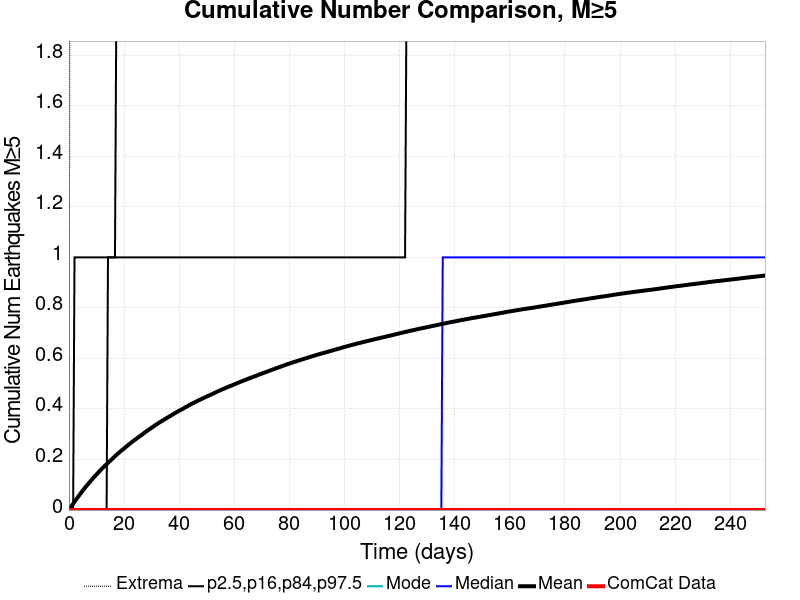

The data file committed next to this chart (first rows):
Time (days), ComCat Data, Simulation Mean, Simulation Median, Simulation Mode, Simulation Minimum, Simulation Maximum, 2.5 %-ile, 16 %-ile, 84 %-ile, 97.5 %-ile
0.0, 0.0, 0.0, 0.0, 0.0, 0.0, 0.0, 0.0, 0.0, 0.0, 0.0
0.5062, 0.0, 0.00842, 0.0, 0.0, 0.0, 3.0, 0.0, 0.0, 0.0, 0.0
1.012, 0.0, 0.01645, 0.0, 0.0, 0.0, 4.0, 0.0, 0.0, 0.0, 0.0
1.519, 0.0, 0.02486, 0.0, 0.0, 0.0, 5.0, 0.0, 0.0, 0.0, 0.0
2.025, 0.0, 0.03293, 0.0, 0.0, 0.0, 5.0, 0.0, 0.0, 0.0, 1.0
2.531, 0.0, 0.04059, 0.0, 0.0, 0.0, 5.0, 0.0, 0.0, 0.0, 1.0
3.037, 0.0, 0.04801, 0.0, 0.0, 0.0, 5.0, 0.0, 0.0, 0.0, 1.0
3.543, 0.0, 0.05548, 0.0, 0.0, 0.0, 5.0, 0.0, 0.0, 0.0, 1.0
4.05, 0.0, 0.06312, 0.0, 0.0, 0.0, 6.0, 0.0, 0.0, 0.0, 1.0
4.556, 0.0, 0.07067, 0.0, 0.0, 0.0, 6.0, 0.0, 0.0, 0.0, 1.0
5.062, 0.0, 0.07785, 0.0, 0.0, 0.0, 6.0, 0.0, 0.0, 0.0, 1.0
5.568, 0.0, 0.08452, 0.0, 0.0, 0.0, 6.0, 0.0, 0.0, 0.0, 1.0
6.074, 0.0, 0.0918, 0.0, 0.0, 0.0, 6.0, 0.0, 0.0, 0.0, 1.0
6.581, 0.0, 0.09826, 0.0, 0.0, 0.0, 6.0, 0.0, 0.0, 0.0, 1.0
7.087, 0.0, 0.1045, 0.0, 0.0, 0.0, 6.0, 0.0, 0.0, 0.0, 1.0
7.593, 0.0, 0.1112, 0.0, 0.0, 0.0, 6.0, 0.0, 0.0, 0.0, 1.0
8.099, 0.0, 0.1176, 0.0, 0.0, 0.0, 6.0, 0.0, 0.0, 0.0, 1.0
8.605, 0.0, 0.1243, 0.0, 0.0, 0.0, 6.0, 0.0, 0.0, 0.0, 1.0
9.112, 0.0, 0.1306, 0.0, 0.0, 0.0, 6.0, 0.0, 0.0, 0.0, 1.0
9.618, 0.0, 0.1365, 0.0, 0.0, 0.0, 7.0, 0.0, 0.0, 0.0, 1.0
10.12, 0.0, 0.1422, 0.0, 0.0, 0.0, 7.0, 0.0, 0.0, 0.0, 1.0
10.63, 0.0, 0.1483, 0.0, 0.0, 0.0, 8.0, 0.0, 0.0, 0.0, 1.0
11.14, 0.0, 0.1543, 0.0, 0.0, 0.0, 8.0, 0.0, 0.0, 0.0, 1.0
11.64, 0.0, 0.16, 0.0, 0.0, 0.0, 8.0, 0.0, 0.0, 0.0, 1.0
12.15, 0.0, 0.1655, 0.0, 0.0, 0.0, 8.0, 0.0, 0.0, 0.0, 1.0
12.65, 0.0, 0.1708, 0.0, 0.0, 0.0, 8.0, 0.0, 0.0, 0.0, 1.0
13.16, 0.0, 0.1764, 0.0, 0.0, 0.0, 9.0, 0.0, 0.0, 0.0, 1.0
13.67, 0.0, 0.1815, 0.0, 0.0, 0.0, 9.0, 0.0, 0.0, 0.0, 1.0
14.17, 0.0, 0.1869, 0.0, 0.0, 0.0, 9.0, 0.0, 0.0, 1.0, 1.0
14.68, 0.0, 0.1921, 0.0, 0.0, 0.0, 9.0, 0.0, 0.0, 1.0, 1.0
15.19, 0.0, 0.1974, 0.0, 0.0, 0.0, 9.0, 0.0, 0.0, 1.0, 1.0
15.69, 0.0, 0.2024, 0.0, 0.0, 0.0, 9.0, 0.0, 0.0, 1.0, 1.0
16.2, 0.0, 0.2079, 0.0, 0.0, 0.0, 9.0, 0.0, 0.0, 1.0, 1.0
16.7, 0.0, 0.213, 0.0, 0.0, 0.0, 9.0, 0.0, 0.0, 1.0, 1.0
17.21, 0.0, 0.2181, 0.0, 0.0, 0.0, 9.0, 0.0, 0.0, 1.0, 2.0
17.72, 0.0, 0.223, 0.0, 0.0, 0.0, 9.0, 0.0, 0.0, 1.0, 2.0
18.22, 0.0, 0.2276, 0.0, 0.0, 0.0, 9.0, 0.0, 0.0, 1.0, 2.0
18.73, 0.0, 0.2326, 0.0, 0.0, 0.0, 9.0, 0.0, 0.0, 1.0, 2.0
19.24, 0.0, 0.2371, 0.0, 0.0, 0.0, 9.0, 0.0, 0.0, 1.0, 2.0
19.74, 0.0, 0.2413, 0.0, 0.0, 0.0, 9.0, 0.0, 0.0, 1.0, 2.0
20.25, 0.0, 0.246, 0.0, 0.0, 0.0, 9.0, 0.0, 0.0, 1.0, 2.0
20.75, 0.0, 0.2507, 0.0, 0.0, 0.0, 9.0, 0.0, 0.0, 1.0, 2.0
21.26, 0.0, 0.2553, 0.0, 0.0, 0.0, 9.0, 0.0, 0.0, 1.0, 2.0
21.77, 0.0, 0.2598, 0.0, 0.0, 0.0, 9.0, 0.0, 0.0, 1.0, 2.0
22.27, 0.0, 0.2639, 0.0, 0.0, 0.0, 9.0, 0.0, 0.0, 1.0, 2.0
22.78, 0.0, 0.2683, 0.0, 0.0, 0.0, 9.0, 0.0, 0.0, 1.0, 2.0
23.29, 0.0, 0.2727, 0.0, 0.0, 0.0, 9.0, 0.0, 0.0, 1.0, 2.0
23.79, 0.0, 0.277, 0.0, 0.0, 0.0, 9.0, 0.0, 0.0, 1.0, 2.0
24.3, 0.0, 0.281, 0.0, 0.0, 0.0, 9.0, 0.0, 0.0, 1.0, 2.0
24.8, 0.0, 0.2852, 0.0, 0.0, 0.0, 9.0, 0.0, 0.0, 1.0, 2.0
25.31, 0.0, 0.2891, 0.0, 0.0, 0.0, 9.0, 0.0, 0.0, 1.0, 2.0
25.82, 0.0, 0.293, 0.0, 0.0, 0.0, 9.0, 0.0, 0.0, 1.0, 2.0
26.32, 0.0, 0.2968, 0.0, 0.0, 0.0, 9.0, 0.0, 0.0, 1.0, 2.0
26.83, 0.0, 0.3009, 0.0, 0.0, 0.0, 9.0, 0.0, 0.0, 1.0, 2.0
27.33, 0.0, 0.3053, 0.0, 0.0, 0.0, 9.0, 0.0, 0.0, 1.0, 2.0
27.84, 0.0, 0.3092, 0.0, 0.0, 0.0, 9.0, 0.0, 0.0, 1.0, 2.0
28.35, 0.0, 0.3135, 0.0, 0.0, 0.0, 9.0, 0.0, 0.0, 1.0, 2.0
28.85, 0.0, 0.3172, 0.0, 0.0, 0.0, 9.0, 0.0, 0.0, 1.0, 2.0
29.36, 0.0, 0.3209, 0.0, 0.0, 0.0, 9.0, 0.0, 0.0, 1.0, 2.0
29.87, 0.0, 0.3248, 0.0, 0.0, 0.0, 9.0, 0.0, 0.0, 1.0, 2.0
... 440 more rows
